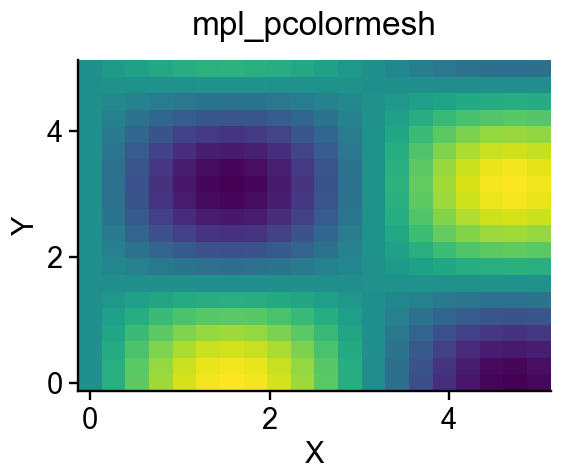

Data behind this chart, as committed beside it:
ax-row-0-col-0_trace-id-pcolormesh-0_var…, ax-row-0-col-0_trace-id-pcolormesh-0_var…, ax-row-0-col-0_trace-id-pcolormesh-0_var…
0.0, 0.0, 0.0
0.2632, 0.0, 0.2601
0.5263, 0.0, 0.5024
0.7895, 0.0, 0.71
1.053, 0.0, 0.8687
1.316, 0.0, 0.9677
1.579, 0.0, 1
1.842, 0.0, 0.9634
2.105, 0.0, 0.8605
2.368, 0.0, 0.6984
2.632, 0.0, 0.4882
2.895, 0.0, 0.2444
3.158, 0.0, -0.0163
3.421, 0.0, -0.2758
3.684, 0.0, -0.5164
3.947, 0.0, -0.7214
4.211, 0.0, -0.8767
4.474, 0.0, -0.9716
4.737, 0.0, -0.9997
5.0, 0.0, -0.9589
0.0, 0.2632, 0.0
0.2632, 0.2632, 0.2512
0.5263, 0.2632, 0.4851
0.7895, 0.2632, 0.6855
1.053, 0.2632, 0.8388
1.316, 0.2632, 0.9343
1.579, 0.2632, 0.9655
1.842, 0.2632, 0.9303
2.105, 0.2632, 0.8309
2.368, 0.2632, 0.6744
2.632, 0.2632, 0.4714
2.895, 0.2632, 0.2359
3.158, 0.2632, -0.01574
3.421, 0.2632, -0.2663
3.684, 0.2632, -0.4986
3.947, 0.2632, -0.6965
4.211, 0.2632, -0.8465
4.474, 0.2632, -0.9382
4.737, 0.2632, -0.9653
5.0, 0.2632, -0.9259
0.0, 0.5263, 0.0
0.2632, 0.5263, 0.2249
0.5263, 0.5263, 0.4344
0.7895, 0.5263, 0.6139
1.053, 0.5263, 0.7512
1.316, 0.5263, 0.8367
1.579, 0.5263, 0.8646
1.842, 0.5263, 0.833
2.105, 0.5263, 0.7441
2.368, 0.5263, 0.6039
2.632, 0.5263, 0.4221
2.895, 0.5263, 0.2113
3.158, 0.5263, -0.0141
3.421, 0.5263, -0.2385
3.684, 0.5263, -0.4465
3.947, 0.5263, -0.6237
4.211, 0.5263, -0.758
4.474, 0.5263, -0.8401
4.737, 0.5263, -0.8644
5.0, 0.5263, -0.8291
... 340 more rows
